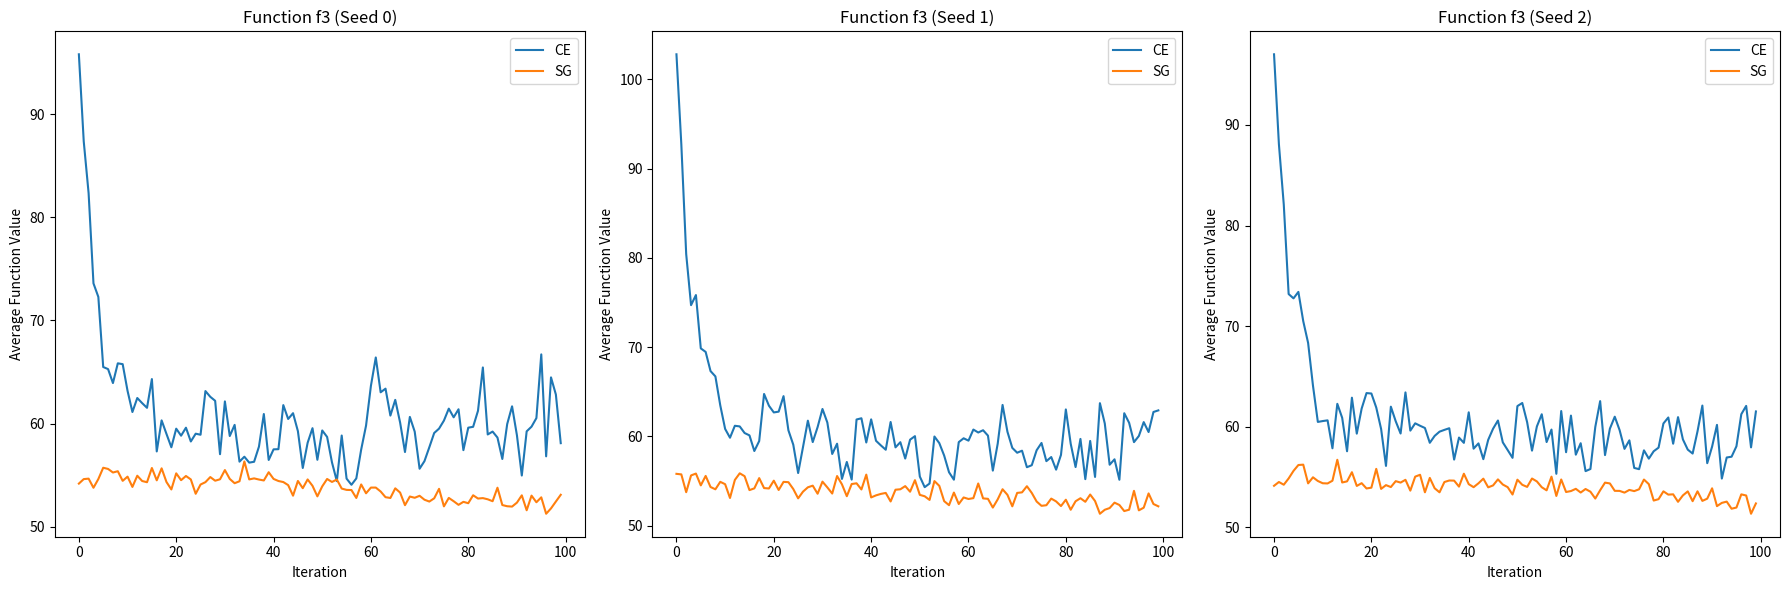

This figure's Python source: (Note: this script raises an exception after producing the figure.)
import numpy as np
import matplotlib.pyplot as plt


def f3(x):
    return np.sum(x ** 2)


def cross_entropy_high_dim(f, mu_init, sigma_init, num_samples=50, elite_frac=0.2, iterations=100, seed=None):
    np.random.seed(seed)
    mu = np.array(mu_init)
    sigma = np.array(sigma_init)
    avg_func_values = []

    for _ in range(iterations):
        samples = np.random.multivariate_normal(mu, sigma, num_samples)
        scores = np.apply_along_axis(f, 1, samples)
        avg_func_values.append(np.mean(scores))

        elite_idx = scores.argsort()[:int(elite_frac * num_samples)]
        elite_samples = samples[elite_idx]

        mu_new = elite_samples.mean(axis=0)
        sigma_new = np.cov(elite_samples, rowvar=False)

        if np.all(np.linalg.eigvals(sigma_new) > 0):
            sigma = sigma_new
        mu = mu_new

    return avg_func_values


def search_gradient_high_dim(f, mu_init, sigma_init, alpha=0.02, num_samples=50, iterations=100, seed=None):
    np.random.seed(seed)
    mu = np.array(mu_init)
    sigma = np.array(sigma_init)
    avg_func_values = []

    for _ in range(iterations):
        samples = np.random.multivariate_normal(mu, sigma, num_samples)
        scores = np.apply_along_axis(f, 1, samples)
        avg_func_values.append(np.mean(scores))

        grad = np.mean((samples - mu) * scores[:, np.newaxis], axis=0)

        grad_norm = np.linalg.norm(grad)
        if grad_norm > 1e-6:
            grad = grad / grad_norm

        mu = mu - alpha * grad

    return avg_func_values


def plot_high_dim_results(f, title, seeds=[0, 1, 2]):
    fig, axs = plt.subplots(1, 3, figsize=(18, 6))

    for ax, seed in zip(axs, seeds):
        ce_values = cross_entropy_high_dim(f, mu_init=np.ones(50), sigma_init=np.eye(50), seed=seed)
        ax.plot(ce_values, label="CE")

        sg_values = search_gradient_high_dim(f, mu_init=np.ones(50), sigma_init=0.1 * np.eye(50), seed=seed)
        ax.plot(sg_values, label="SG")

        ax.set_xlabel("Iteration")
        ax.set_ylabel("Average Function Value")
        ax.set_title(f"{title} (Seed {seed})")
        ax.legend()

    plt.tight_layout()
    plt.savefig("Figs/1-3.pdf", bbox_inches="tight", dpi=300)
    plt.show()


plot_high_dim_results(f3, "Function f3")
